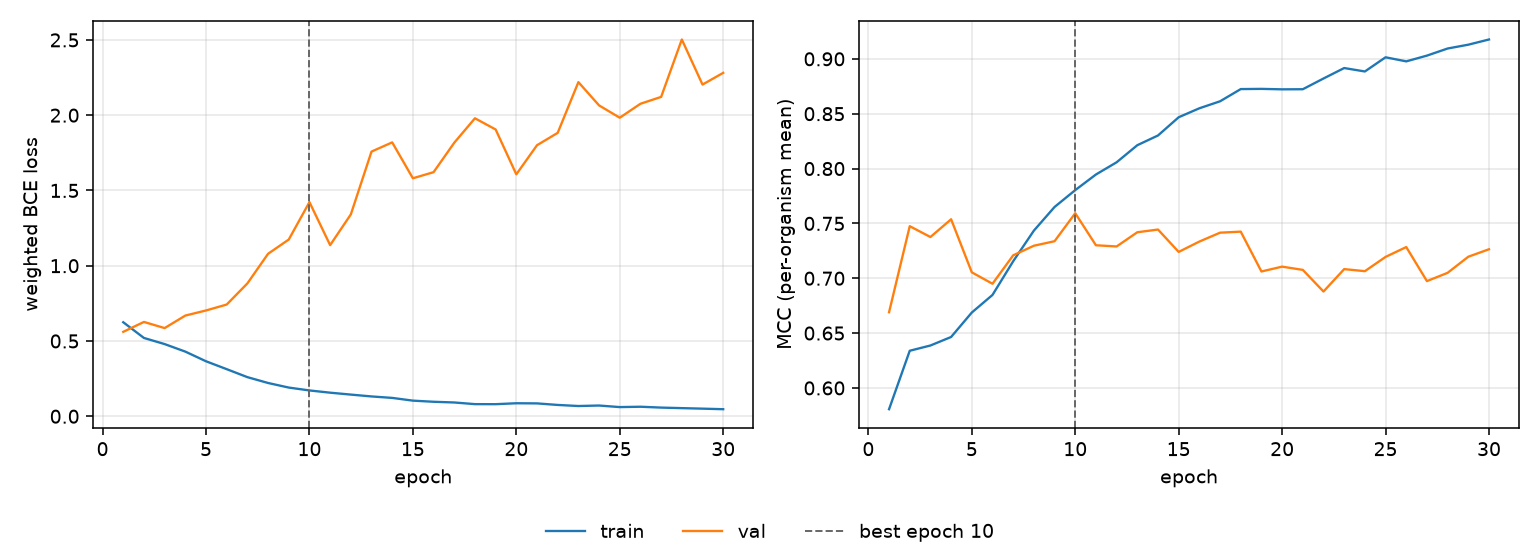

The table this chart was drawn from, first rows:
epoch, tr_loss, vl_loss, tr_mcc, vl_mcc, is_best
1, 0.6245, 0.5608, 0.5806, 0.669, False
2, 0.5202, 0.6266, 0.6339, 0.7474, False
3, 0.4794, 0.5857, 0.6387, 0.7376, False
4, 0.4294, 0.6689, 0.6465, 0.7538, False
5, 0.3652, 0.7027, 0.6687, 0.7054, False
6, 0.3128, 0.7421, 0.6848, 0.695, False
7, 0.2598, 0.8825, 0.7155, 0.7209, False
8, 0.221, 1.079, 0.7434, 0.7296, False
9, 0.1906, 1.174, 0.765, 0.7338, False
10, 0.1715, 1.423, 0.7803, 0.7593, True
11, 0.1566, 1.137, 0.7946, 0.7301, False
12, 0.1439, 1.341, 0.8057, 0.729, False
13, 0.1316, 1.758, 0.8213, 0.7419, False
14, 0.1219, 1.819, 0.8301, 0.7444, False
15, 0.1038, 1.581, 0.8468, 0.724, False
16, 0.09624, 1.621, 0.8549, 0.7334, False
17, 0.09152, 1.817, 0.8613, 0.7415, False
18, 0.08052, 1.979, 0.8724, 0.7425, False
19, 0.08019, 1.905, 0.8726, 0.7062, False
20, 0.08639, 1.607, 0.8722, 0.7106, False
21, 0.08544, 1.8, 0.8723, 0.7076, False
22, 0.07517, 1.883, 0.8821, 0.6879, False
23, 0.06801, 2.22, 0.8916, 0.7083, False
24, 0.07127, 2.065, 0.8885, 0.7064, False
25, 0.06088, 1.983, 0.9014, 0.7194, False
26, 0.06323, 2.076, 0.8977, 0.7284, False
27, 0.05755, 2.121, 0.903, 0.6974, False
28, 0.05397, 2.503, 0.9094, 0.7049, False
29, 0.05052, 2.203, 0.9129, 0.7196, False
30, 0.04683, 2.281, 0.9176, 0.7264, False
